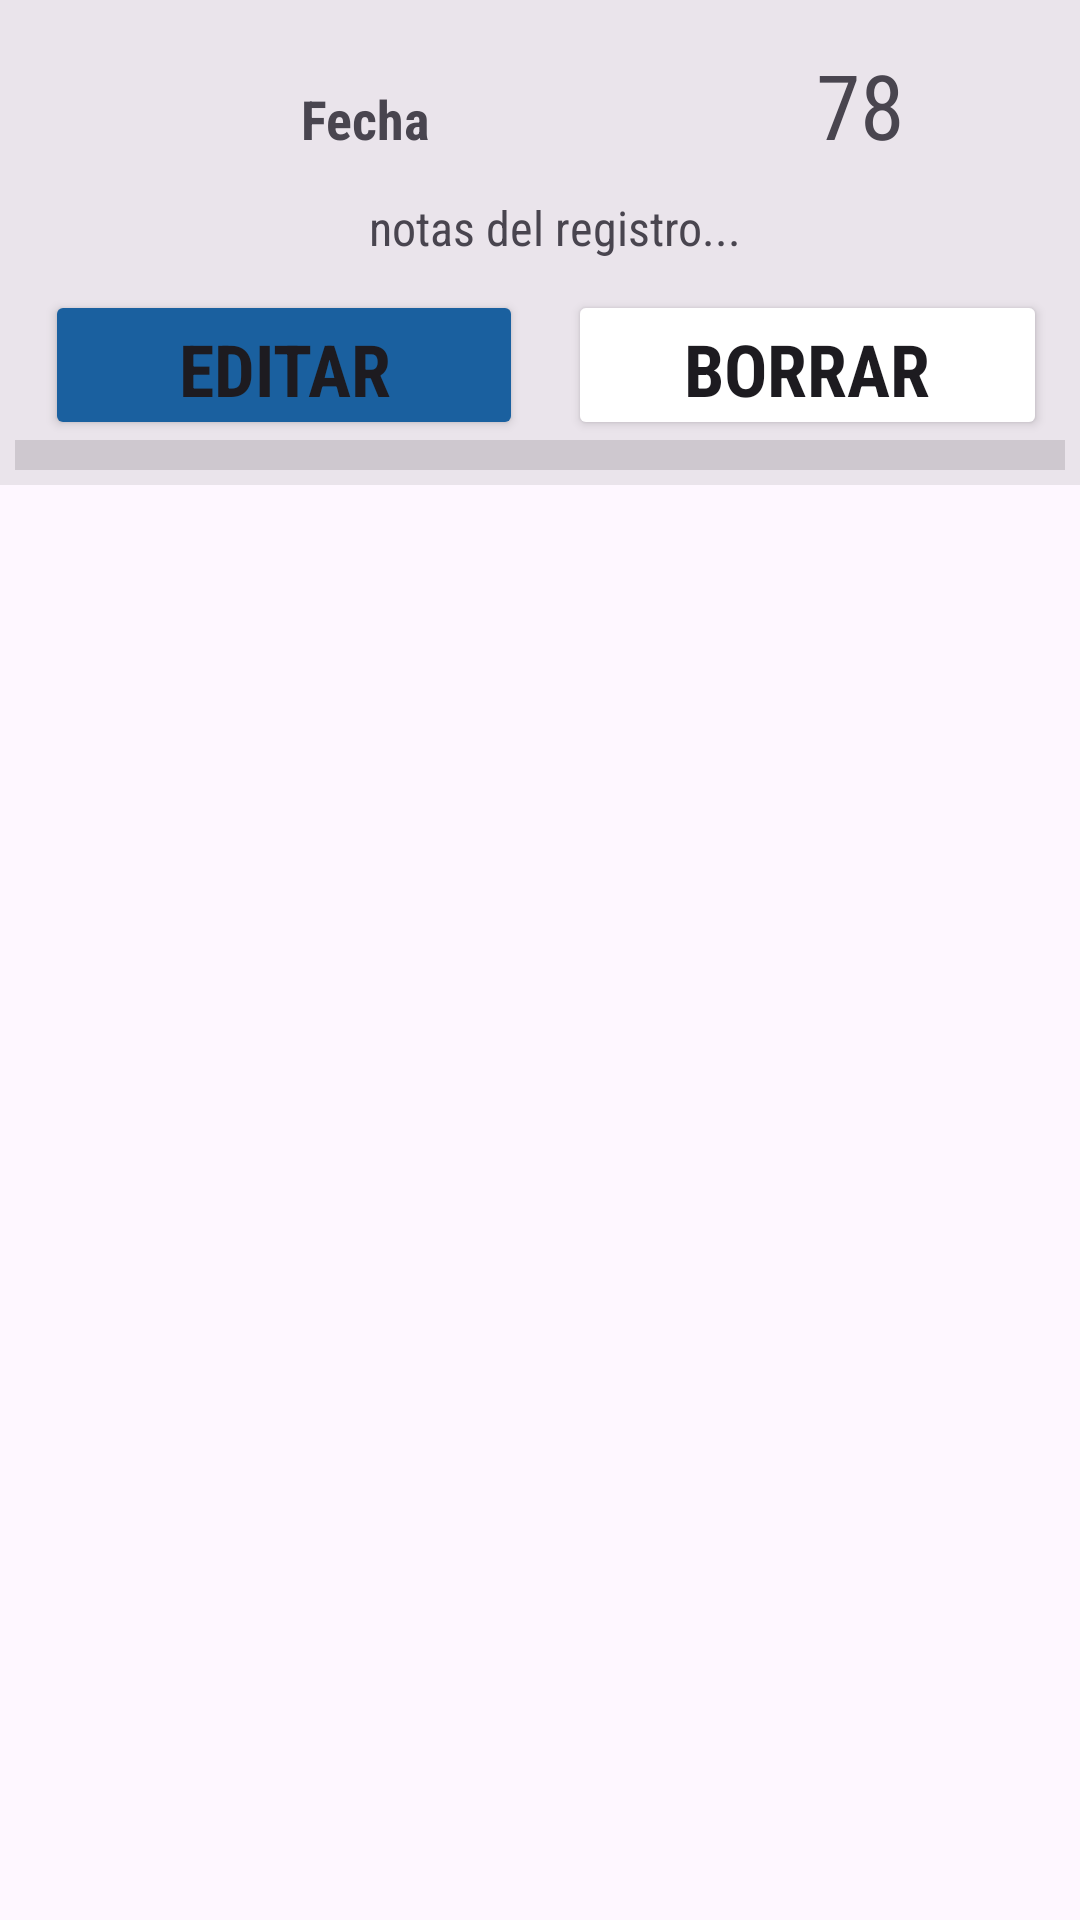

This screen was rendered from an Android layout file. Write that file and the resources it references.
<!-- AndroidManifest.xml: application theme Theme.One_drop_cruds -->
<!-- res/layout/recicler_view_reg_gly.xml -->
<?xml version="1.0" encoding="utf-8"?>
<LinearLayout xmlns:android="http://schemas.android.com/apk/res/android"
    android:layout_width="wrap_content"
    android:layout_height="wrap_content"
    android:gravity="center|top">

    <LinearLayout
        android:layout_width="match_parent"
        android:layout_height="wrap_content"
        android:background="@color/background_grey"
        android:dividerPadding="10sp"
        android:gravity="center"
        android:orientation="vertical"
        android:outlineAmbientShadowColor="#FFFFFFFF"
        android:padding="5dp"
        android:showDividers="end">

        <LinearLayout
            android:layout_width="match_parent"
            android:layout_height="60dp"
            android:orientation="horizontal"
            android:outlineAmbientShadowColor="#E81212">

            <TextView
                android:id="@+id/recycler_reg_gly_date"
                android:layout_width="0dp"
                android:layout_height="50dp"
                android:layout_weight="2"
                android:fontFamily="sans-serif-condensed"
                android:gravity="center"
                android:text="Fecha"
                android:textAlignment="center"
                android:textSize="18dp"
                android:textStyle="bold" />

            <TextView
                android:id="@+id/recycler_reg_gly_value"
                android:layout_width="0dp"
                android:layout_height="match_parent"
                android:layout_weight="1"
                android:fontFamily="sans-serif-condensed"
                android:gravity="center"
                android:paddingEnd="20dp"
                android:text="78"
                android:textAlignment="center"
                android:textSize="30sp" />

        </LinearLayout>

        <TextView
            android:id="@+id/recycler_reg_gly_note"
            android:layout_width="match_parent"
            android:layout_height="wrap_content"
            android:fontFamily="sans-serif-condensed"
            android:gravity="center"
            android:paddingStart="10dp"
            android:paddingBottom="10dp"
            android:text="notas del registro..."
            android:textSize="16dp" />

        <LinearLayout
            android:layout_width="match_parent"
            android:layout_height="wrap_content"
            android:layout_gravity="start"
            android:orientation="horizontal"
            android:paddingEnd="1dp">

            <Button
                android:id="@+id/recycler_btn_edit_reg_gly"
                android:layout_width="0dp"
                android:layout_height="50dp"
                android:layout_gravity="clip_horizontal"
                android:layout_marginStart="10dp"
                android:layout_marginEnd="5dp"
                android:layout_weight="1"
                android:backgroundTint="@color/blueonedrop"

                android:fontFamily="sans-serif-condensed"
                android:text="Editar"
                android:textSize="24dp"
                android:textStyle="bold" />

            <Button
                android:id="@+id/recycler_btn_delete_reg_gly"
                android:layout_width="0dp"
                android:layout_height="50dp"
                android:layout_marginStart="10dp"
                android:layout_marginEnd="5dp"
                android:layout_weight="1"
                android:backgroundTint="@color/accent_pink"
                android:fontFamily="sans-serif-condensed"
                android:text="Borrar"
                android:textSize="24dp"
                android:textStyle="bold" />

        </LinearLayout>

        <View
            android:id="@+id/divider"
            android:layout_width="match_parent"
            android:layout_height="10dp"
            android:background="?android:attr/listDivider" />

    </LinearLayout>
</LinearLayout>
<!-- resources referenced by this layout -->
<resources>
  <color name="background_grey">#14000000</color>
  <color name="blueonedrop">#1A609F</color>
  <style name="Theme.One_drop_cruds" parent="Base.Theme.One_drop_cruds" />
  <style name="Base.Theme.One_drop_cruds" parent="Theme.Material3.DayNight.NoActionBar">
          
          
      </style>
</resources>
